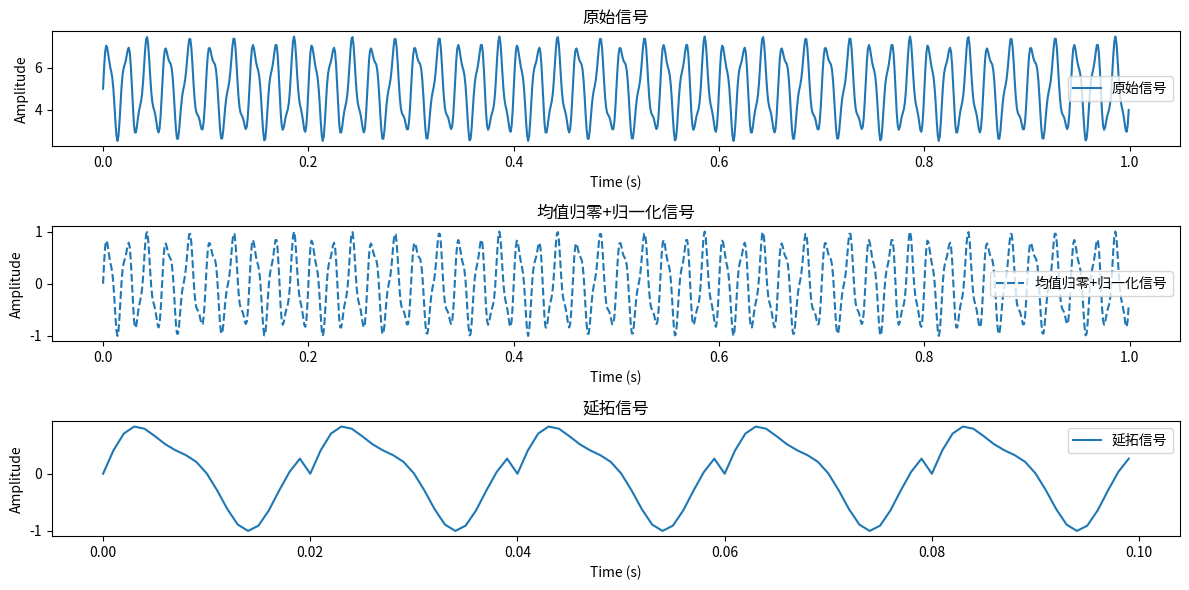

Recreate this plot in Python.
# 修正错误，添加缺失的乘法运算符
import numpy as np
import matplotlib.pyplot as plt

# 参数设置
fs = 1000  # 采样频率 (Hz)
t = np.linspace(0, 1, fs, endpoint=False)  # 时间轴

# 信号频率
f1 = 50   # 主要频率1
f2 = 120  # 主要频率2

# 初相随时间的周期性变化
mod_freq = 5  # 初相变化的频率 (Hz)
alpha = np.pi / 4  # 初相变化的幅度 (最大相位偏移 π/4)

# 生成周期性变化的初相
phi_t = alpha * np.sin(2 * np.pi * mod_freq * t)  # 相位调制项

# 构造信号，包含周期性变化的相位
signal = 5 + 2 * np.sin(2 * np.pi * f1 * t + phi_t) + 0.5 * np.sin(2 * np.pi * f2 * t + phi_t)

# 1. 均值归零
signal_zero_mean = signal - np.mean(signal)

# 2. 归一化到 [-1, 1] 区间
signal_normalized = signal_zero_mean / np.max(np.abs(signal_zero_mean))

# 3. FFT 分析
N = len(signal_normalized)
fft_result = np.fft.fft(signal_normalized)
freqs = np.fft.fftfreq(N, 1/fs)

# 4. 找到主频
magnitude = np.abs(fft_result)
peak_idx = np.argmax(magnitude[:N // 2])  # 仅查看正频率部分
f_peak = freqs[peak_idx]
print(f"主频为: {f_peak:.2f} Hz")

# 5. 提取一个周期
cycle_samples = int(fs / f_peak)  # 计算周期对应的采样点数
first_cycle = signal_normalized[:cycle_samples]

# 6. 延拓信号
num_repeats = 5  # 延拓5个周期
extended_signal = np.tile(first_cycle, num_repeats)

# 7. 可视化
plt.figure(figsize=(12, 6))
plt.subplot(3, 1, 1)
plt.plot(t, signal, label="原始信号")
plt.title("原始信号")
plt.xlabel("Time (s)")
plt.ylabel("Amplitude")
plt.legend()

plt.subplot(3, 1, 2)
plt.plot(t[:len(signal_normalized)], signal_normalized, label="均值归零+归一化信号", linestyle="--")
plt.title("均值归零+归一化信号")
plt.xlabel("Time (s)")
plt.ylabel("Amplitude")
plt.legend()

plt.subplot(3, 1, 3)
plt.plot(np.arange(len(extended_signal)) / fs, extended_signal, label="延拓信号")
plt.title("延拓信号")
plt.xlabel("Time (s)")
plt.ylabel("Amplitude")
plt.legend()

plt.tight_layout()
plt.show()

